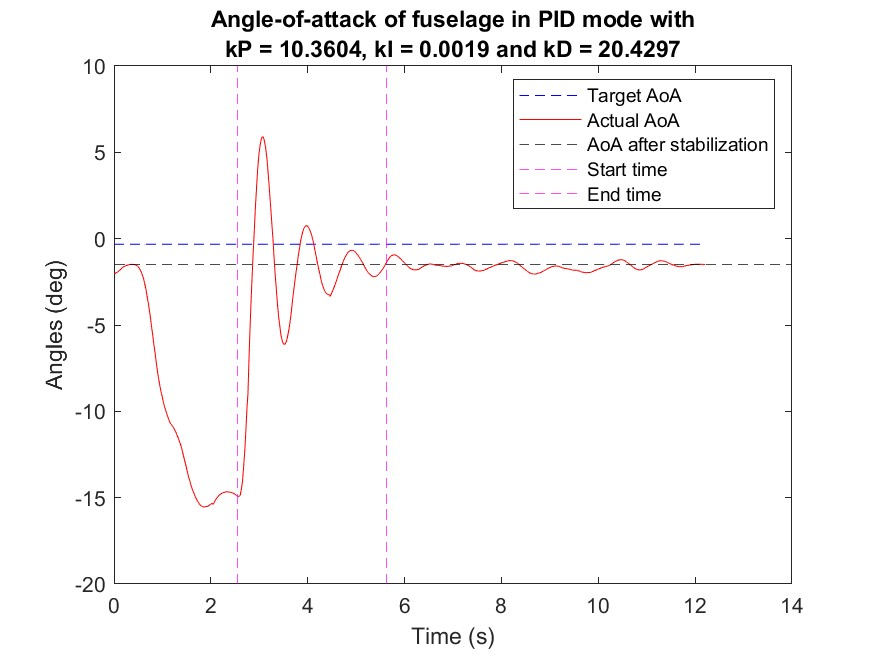

Source data for this figure (header and first rows):
Time (ms), mode, Target angle (deg), Actual angle(deg), k_P, k_I, k_D
1045150, 99.9, -0.32, -2.05, 10.36, 0, 20.42
1045172, 99.9, -0.32, -2.01, 10.36, 0, 20.42
1045194, 99.9, -0.32, -1.98, 10.36, 0, 20.42
1045216, 99.9, -0.32, -1.95, 10.36, 0, 20.42
1045237, 99.9, -0.32, -1.9, 10.36, 0, 20.42
1045258, 99.9, -0.32, -1.85, 10.36, 0, 20.42
1045279, 99.9, -0.32, -1.8, 10.36, 0, 20.42
1045301, 99.9, -0.32, -1.74, 10.36, 0, 20.42
1045325, 99.9, -0.32, -1.67, 10.36, 0, 20.42
1045350, 99.9, -0.32, -1.62, 10.36, 0, 20.42
1045374, 99.9, -0.32, -1.59, 10.36, 0, 20.42
1045399, 99.9, -0.32, -1.56, 10.36, 0, 20.42
1045423, 99.9, -0.32, -1.54, 10.36, 0, 20.42
1045445, 99.9, -0.32, -1.52, 10.36, 0, 20.42
1045467, 99.9, -0.32, -1.5, 10.36, 0.01, 20.42
1045488, 99.9, -0.32, -1.49, 10.36, 0.01, 20.43
1045512, 99.9, -0.32, -1.49, 10.36, 0.01, 20.43
1045537, 99.9, -0.32, -1.49, 10.36, 0.01, 20.43
1045561, 99.9, -0.32, -1.5, 10.36, 0.01, 20.43
1045586, 99.9, -0.32, -1.51, 10.36, 0.01, 20.43
1045607, 99.9, -0.32, -1.54, 10.36, 0.01, 20.43
1045628, 99.9, -0.32, -1.57, 10.36, 0.01, 20.43
1045650, 99.9, -0.32, -1.62, 10.36, 0.01, 20.43
1045671, 99.9, -0.32, -1.71, 10.36, 0.01, 20.43
1045693, 99.9, -0.32, -1.82, 10.36, 0.01, 20.43
1045714, 99.9, -0.32, -1.95, 10.36, 0.01, 20.43
1045735, 99.9, -0.32, -2.11, 10.36, 0.01, 20.43
1045760, 99.9, -0.32, -2.3, 10.36, 0.01, 20.43
1045784, 99.9, -0.32, -2.61, 10.36, 0.01, 20.43
1045809, 99.9, -0.32, -2.92, 10.36, 0.01, 20.43
1045833, 99.9, -0.32, -3.34, 10.36, 0.01, 20.43
1045858, 99.9, -0.32, -3.74, 10.36, 0.01, 20.43
1045879, 99.9, -0.32, -4.13, 10.36, 0.01, 20.43
1045901, 99.9, -0.32, -4.53, 10.36, 0, 20.43
1045923, 99.9, -0.32, -5.04, 10.36, 0, 20.43
1045947, 99.9, -0.32, -5.53, 10.36, 0, 20.43
1045971, 99.9, -0.32, -6.08, 10.36, 0, 20.43
1045996, 99.9, -0.32, -6.58, 10.36, 0, 20.43
1046020, 99.9, -0.32, -7.12, 10.36, 0, 20.43
1046042, 99.9, -0.32, -7.57, 10.36, 0, 20.43
1046063, 99.9, -0.32, -7.97, 10.36, 0, 20.43
1046085, 99.9, -0.32, -8.33, 10.36, 0, 20.43
1046106, 99.9, -0.32, -8.65, 10.36, 0, 20.43
1046127, 99.9, -0.32, -8.94, 10.36, 0, 20.43
1046149, 99.9, -0.32, -9.2, 10.36, 0, 20.43
1046171, 99.9, -0.32, -9.48, 10.36, 0, 20.43
1046192, 99.9, -0.32, -9.71, 10.36, 0, 20.43
1046216, 99.9, -0.32, -9.92, 10.36, 0, 20.43
1046240, 99.9, -0.32, -10.15, 10.36, 0, 20.43
1046281, 99.9, -0.32, -10.49, 10.36, 0, 20.43
1046312, 99.9, -0.32, -10.69, 10.36, 0, 20.43
1046334, 99.9, -0.32, -10.76, 10.36, 0, 20.43
1046355, 99.9, -0.32, -10.85, 10.36, 0, 20.43
1046377, 99.9, -0.32, -10.93, 10.36, 0, 20.43
1046401, 99.9, -0.32, -11.07, 10.36, 0, 20.43
1046426, 99.9, -0.32, -11.2, 10.36, 0, 20.43
1046450, 99.9, -0.32, -11.37, 10.36, 0, 20.43
1046475, 99.9, -0.32, -11.54, 10.36, 0, 20.43
1046496, 99.9, -0.32, -11.69, 10.36, 0, 20.43
1046517, 99.9, -0.32, -11.86, 10.36, 0, 20.43
... 471 more rows
